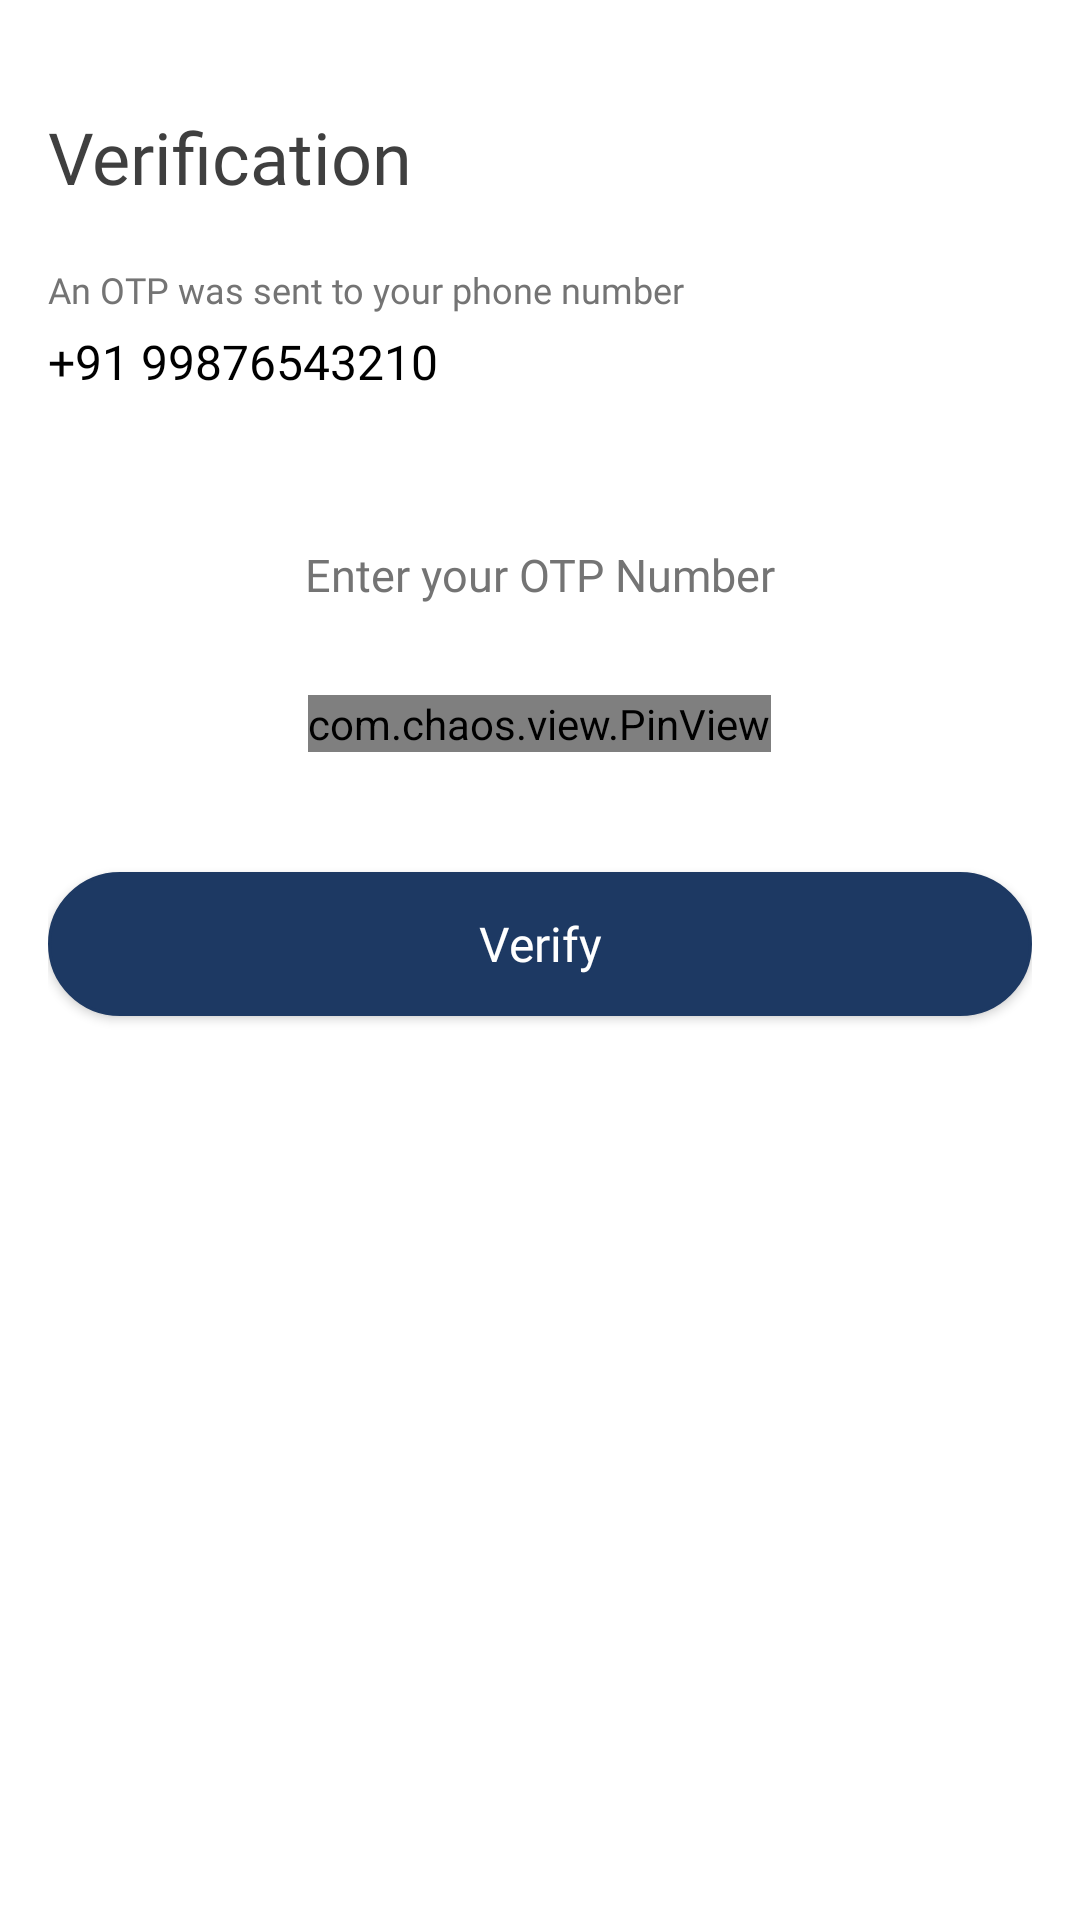

The Android layout XML behind this screen, and the referenced resources:
<!-- AndroidManifest.xml: application theme Theme.DoctorPlus -->
<!-- res/layout/activity_verification.xml -->
<?xml version="1.0" encoding="utf-8"?>
<LinearLayout xmlns:android="http://schemas.android.com/apk/res/android"
    xmlns:app="http://schemas.android.com/apk/res-auto"
    xmlns:tools="http://schemas.android.com/tools"
    android:layout_width="match_parent"
    android:layout_height="match_parent"
    android:background="@color/white"
    android:orientation="vertical"
    android:padding="16dp"
    tools:context=".activity.VerificationActivity">

    <LinearLayout
        android:id="@+id/lnr_otp_verify_page"
        android:layout_width="match_parent"
        android:layout_height="match_parent"
        android:orientation="vertical"
        android:visibility="visible">

        <TextView
            android:layout_width="match_parent"
            android:layout_height="wrap_content"
            android:layout_marginTop="20dp"
            android:fontFamily="@font/poppins_semibold"
            android:text="Verification"
            android:textColor="#3f3f3f"
            android:textSize="24sp" />

        <TextView
            android:layout_width="match_parent"
            android:layout_height="wrap_content"
            android:layout_marginTop="20dp"
            android:fontFamily="@font/poppins"
            android:text="An OTP was sent to your phone number"
            android:textColor="#747474"
            android:textSize="12sp" />

        <TextView
            android:id="@+id/txt_ph"
            android:layout_width="match_parent"
            android:layout_height="wrap_content"
            android:layout_marginTop="5dp"
            android:fontFamily="@font/poppins_medium"
            android:text="+91 99876543210"
            android:textColor="@color/black"
            android:textSize="16sp" />

        <TextView
            android:layout_width="match_parent"
            android:layout_height="wrap_content"
            android:layout_marginTop="50dp"
            android:fontFamily="@font/poppins"
            android:text="Enter your OTP Number"
            android:textAlignment="center"
            android:textColor="#747474"
            android:textSize="15sp" />

        <com.chaos.view.PinView
            android:id="@+id/otpText"
            style="@style/PinWidget.PinView"
            android:layout_width="wrap_content"
            android:layout_height="wrap_content"
            android:layout_gravity="center"
            android:layout_marginStart="10dp"
            android:layout_marginTop="30dp"
            android:layout_marginEnd="10dp"
            android:cursorVisible="true"
            android:inputType="number"
            android:itemBackground="@color/greylite"
            app:cursorColor="@color/black"
            app:hideLineWhenFilled="false"
            app:itemCount="4"
            app:itemHeight="40dp"
            app:itemRadius="5dp"
            app:itemWidth="40dp"
            app:lineColor="@color/black" />


        <Button
            android:id="@+id/btn_otp_verify"
            android:layout_width="match_parent"
            android:layout_height="wrap_content"
            android:layout_marginTop="40dp"
            android:background="@drawable/button_bg"
            android:fontFamily="@font/poppins_semibold"
            android:padding="12dp"
            android:text="Verify"
            android:textAllCaps="false"
            android:textColor="@color/white"
            android:textSize="16sp" />
    </LinearLayout>

    <LinearLayout
        android:id="@+id/lnr_verified_page"
        android:layout_width="match_parent"
        android:layout_height="match_parent"
        android:gravity="center_horizontal"
        android:orientation="vertical"
        android:visibility="gone">

        <ImageView
            android:id="@+id/img_verified"
            android:layout_width="wrap_content"
            android:layout_height="wrap_content"
            android:layout_marginTop="150dp"
            android:src="@drawable/verified" />

        <TextView
            android:id="@+id/tv_verified"
            android:layout_width="match_parent"
            android:layout_height="wrap_content"
            android:layout_marginTop="30dp"
            android:fontFamily="@font/poppins_semibold"
            android:text="Verified"
            android:textAlignment="center"
            android:textColor="#3f3f3f"
            android:textSize="30sp" />

        <TextView
            android:id="@+id/tv_verified_sub"
            android:layout_width="match_parent"
            android:layout_height="wrap_content"
            android:layout_marginTop="20dp"
            android:fontFamily="@font/poppins_semibold"
            android:text="Start your consultation and meet verified doctors\n and get genuine prescription "
            android:textAlignment="center"
            android:textColor="#747474"
            android:textSize="10sp" />

        <Button
            android:id="@+id/btn_final_verified"
            android:layout_width="match_parent"
            android:layout_height="wrap_content"
            android:layout_marginTop="100dp"
            android:background="@drawable/button_bg"
            android:fontFamily="@font/poppins_semibold"
            android:padding="12dp"
            android:text="Start Consulting"
            android:textAllCaps="false"
            android:textColor="@color/white"
            android:textSize="14sp" />

    </LinearLayout>

</LinearLayout>
<!-- resources referenced by this layout -->
<resources>
  <color name="black">#FF000000</color>
  <color name="greylite">#F6F1F1</color>
  <color name="white">#FFFFFFFF</color>
  <!-- drawable button_bg (drawable-v24) -->
  <?xml version="1.0" encoding="utf-8"?>
  <shape xmlns:android="http://schemas.android.com/apk/res/android"
      android:padding="16dp"
      android:shape="rectangle">
      <stroke
          android:width="1dp"
          android:color="@color/primaryColor" />
      <corners android:radius="40dp" />
      <solid android:color="@color/primaryColor"/>
  </shape>
  <!-- drawable verified: png bitmap (drawable, 9210 bytes) -->
  <style name="Theme.DoctorPlus" parent="Theme.MaterialComponents.DayNight.NoActionBar">
          
          <item name="colorPrimary">@color/primaryColor</item>
          <item name="colorPrimaryVariant">@color/primaryColor</item>
          <item name="colorOnPrimary">@color/primaryColor</item>
          
          <item name="colorSecondary">@color/primaryColor</item>
          <item name="colorSecondaryVariant">@color/primaryColor</item>
          <item name="colorOnSecondary">@color/black</item>
          
          <item name="android:statusBarColor" tools:targetApi="l">?attr/colorPrimaryVariant</item>
          
          <item name="bottomSheetDialogTheme">@style/AppBottomSheetDialogTheme</item>
          <item name="android:windowAnimationStyle">@style/CustomActivityAnimation</item>
      </style>
  <color name="primaryColor">#1D3963</color>
  <style name="AppBottomSheetDialogTheme" parent="Theme.Design.Light.BottomSheetDialog">
          <item name="bottomSheetStyle">@style/AppModalStyle</item>
      </style>
  <style name="CustomActivityAnimation" parent="@android:style/Animation.Activity">
          <item name="android:activityOpenEnterAnimation">@anim/slide_in_right</item>
          <item name="android:activityOpenExitAnimation">@anim/slide_out_left</item>
          <item name="android:activityCloseEnterAnimation">@anim/slide_in_left</item>
          <item name="android:activityCloseExitAnimation">@anim/slide_out_right</item>
      </style>
  <style name="AppModalStyle" parent="Widget.Design.BottomSheet.Modal">
          <item name="android:background">@drawable/dialog_bg</item>
      </style>
</resources>
